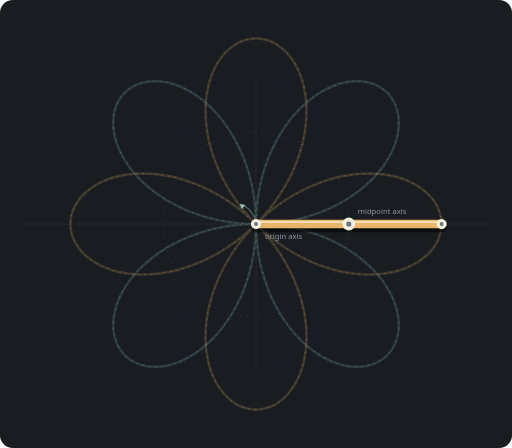
t = 0.00 s
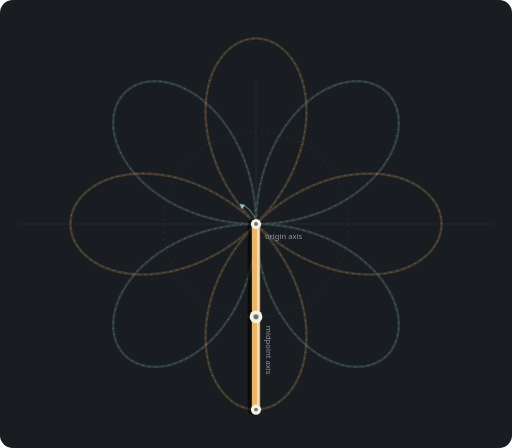
t = 1.50 s
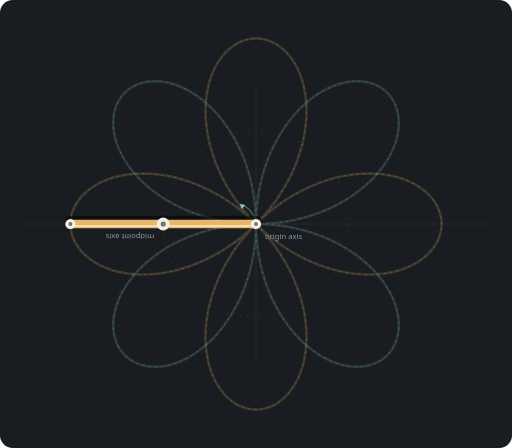
t = 3.00 s
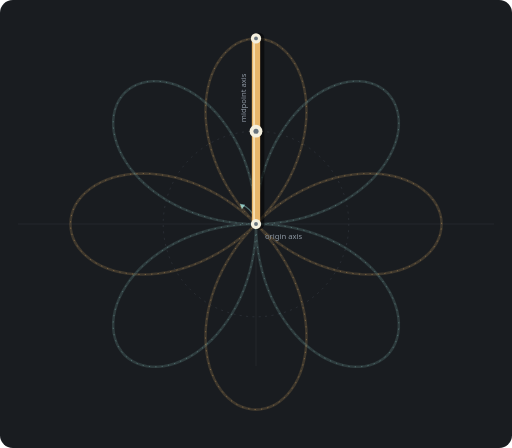
t = 4.50 s

The animated SVG that drew these frames (rendered in a browser with its animation timeline set to each time). Animation: 2 SMIL elements (animateMotion=1,animateTransform=1); one cycle of 6.00 s, repeats indefinitely.

<svg xmlns="http://www.w3.org/2000/svg" viewBox="0 -100 800 700" role="img" aria-labelledby="title desc">
  <title id="title">Baton anti-spin 1:3</title>
  <desc id="desc">The baton makes one clockwise rotation around its midpoint while the midpoint makes 3 counterclockwise rotations around the origin.</desc>
  <rect x="0" y="-100" width="800" height="700" rx="20" fill="#191c20"/>
  <g stroke="#2a2f35" stroke-width="1"><path d="M400 28V472M28 250H772"/></g>
  <circle cx="400" cy="250" r="145" fill="none" stroke="#343a41" stroke-width="1" stroke-dasharray="3 7"/>
  <circle cx="400" cy="250" r="5" fill="#8dc7c4"/>
  <path d="M400 250 A36 36 0 0 0 375 219" fill="none" stroke="#8dc7c477" stroke-width="2"/>
  <path d="M375 219l8 1-5 7z" fill="#8dc7c4"/>
  <path d="M 690.0,250.0 L 689.5,242.4 L 688.0,234.9 L 685.5,227.5 L 682.1,220.3 L 677.7,213.4 L 672.4,206.9 L 666.2,200.7 L 659.1,194.9 L 651.3,189.7 L 642.6,185.0 L 633.2,180.9 L 623.1,177.5 L 612.4,174.8 L 601.2,172.8 L 589.5,171.5 L 577.3,171.1 L 564.7,171.4 L 551.9,172.6 L 538.8,174.6 L 525.6,177.5 L 512.3,181.2 L 498.9,185.8 L 485.6,191.1 L 472.5,197.3 L 459.5,204.3 L 446.9,212.1 L 434.5,220.5 L 422.5,229.7 L 411.0,239.6 L 400.0,250.0 L 389.6,261.0 L 379.7,272.5 L 370.5,284.5 L 362.1,296.9 L 354.3,309.5 L 347.3,322.5 L 341.1,335.6 L 335.8,348.9 L 331.2,362.3 L 327.5,375.6 L 324.6,388.8 L 322.6,401.9 L 321.4,414.7 L 321.1,427.3 L 321.5,439.5 L 322.8,451.2 L 324.8,462.4 L 327.5,473.1 L 330.9,483.2 L 335.0,492.6 L 339.7,501.3 L 344.9,509.1 L 350.7,516.2 L 356.9,522.4 L 363.4,527.7 L 370.3,532.1 L 377.5,535.5 L 384.9,538.0 L 392.4,539.5 L 400.0,540.0 L 407.6,539.5 L 415.1,538.0 L 422.5,535.5 L 429.7,532.1 L 436.6,527.7 L 443.1,522.4 L 449.3,516.2 L 455.1,509.1 L 460.3,501.3 L 465.0,492.6 L 469.1,483.2 L 472.5,473.1 L 475.2,462.4 L 477.2,451.2 L 478.5,439.5 L 478.9,427.3 L 478.6,414.7 L 477.4,401.9 L 475.4,388.8 L 472.5,375.6 L 468.8,362.3 L 464.2,348.9 L 458.9,335.6 L 452.7,322.5 L 445.7,309.5 L 437.9,296.9 L 429.5,284.5 L 420.3,272.5 L 410.4,261.0 L 400.0,250.0 L 389.0,239.6 L 377.5,229.7 L 365.5,220.5 L 353.1,212.1 L 340.5,204.3 L 327.5,197.3 L 314.4,191.1 L 301.1,185.8 L 287.7,181.2 L 274.4,177.5 L 261.2,174.6 L 248.1,172.6 L 235.3,171.4 L 222.7,171.1 L 210.5,171.5 L 198.8,172.8 L 187.6,174.8 L 176.9,177.5 L 166.8,180.9 L 157.4,185.0 L 148.7,189.7 L 140.9,194.9 L 133.8,200.7 L 127.6,206.9 L 122.3,213.4 L 117.9,220.3 L 114.5,227.5 L 112.0,234.9 L 110.5,242.4 L 110.0,250.0 L 110.5,257.6 L 112.0,265.1 L 114.5,272.5 L 117.9,279.7 L 122.3,286.6 L 127.6,293.1 L 133.8,299.3 L 140.9,305.1 L 148.7,310.3 L 157.4,315.0 L 166.8,319.1 L 176.9,322.5 L 187.6,325.2 L 198.8,327.2 L 210.5,328.5 L 222.7,328.9 L 235.3,328.6 L 248.1,327.4 L 261.2,325.4 L 274.4,322.5 L 287.7,318.8 L 301.1,314.2 L 314.4,308.9 L 327.5,302.7 L 340.5,295.7 L 353.1,287.9 L 365.5,279.5 L 377.5,270.3 L 389.0,260.4 L 400.0,250.0 L 410.4,239.0 L 420.3,227.5 L 429.5,215.5 L 437.9,203.1 L 445.7,190.5 L 452.7,177.5 L 458.9,164.4 L 464.2,151.1 L 468.8,137.7 L 472.5,124.4 L 475.4,111.2 L 477.4,98.1 L 478.6,85.3 L 478.9,72.7 L 478.5,60.5 L 477.2,48.8 L 475.2,37.6 L 472.5,26.9 L 469.1,16.8 L 465.0,7.4 L 460.3,-1.3 L 455.1,-9.1 L 449.3,-16.2 L 443.1,-22.4 L 436.6,-27.7 L 429.7,-32.1 L 422.5,-35.5 L 415.1,-38.0 L 407.6,-39.5 L 400.0,-40.0 L 392.4,-39.5 L 384.9,-38.0 L 377.5,-35.5 L 370.3,-32.1 L 363.4,-27.7 L 356.9,-22.4 L 350.7,-16.2 L 344.9,-9.1 L 339.7,-1.3 L 335.0,7.4 L 330.9,16.8 L 327.5,26.9 L 324.8,37.6 L 322.8,48.8 L 321.5,60.5 L 321.1,72.7 L 321.4,85.3 L 322.6,98.1 L 324.6,111.2 L 327.5,124.4 L 331.2,137.7 L 335.8,151.1 L 341.1,164.4 L 347.3,177.5 L 354.3,190.5 L 362.1,203.1 L 370.5,215.5 L 379.7,227.5 L 389.6,239.0 L 400.0,250.0 L 411.0,260.4 L 422.5,270.3 L 434.5,279.5 L 446.9,287.9 L 459.5,295.7 L 472.5,302.7 L 485.6,308.9 L 498.9,314.2 L 512.3,318.8 L 525.6,322.5 L 538.8,325.4 L 551.9,327.4 L 564.7,328.6 L 577.3,328.9 L 589.5,328.5 L 601.2,327.2 L 612.4,325.2 L 623.1,322.5 L 633.2,319.1 L 642.6,315.0 L 651.3,310.3 L 659.1,305.1 L 666.2,299.3 L 672.4,293.1 L 677.7,286.6 L 682.1,279.7 L 685.5,272.5 L 688.0,265.1 L 689.5,257.6 L 690.0,250.0" fill="none" stroke="#e8b66a" stroke-width="4" opacity=".18"/>
  <path d="M 400.0,250.0 L 399.6,234.8 L 398.4,219.7 L 396.4,204.8 L 393.7,190.0 L 390.2,175.6 L 386.0,161.5 L 381.1,147.8 L 375.5,134.6 L 369.3,122.0 L 362.5,109.9 L 355.1,98.6 L 347.3,87.9 L 339.1,78.0 L 330.5,68.8 L 321.5,60.5 L 312.3,53.1 L 303.0,46.6 L 293.5,41.0 L 283.9,36.3 L 274.4,32.5 L 265.0,29.7 L 255.7,27.8 L 246.7,26.9 L 237.9,26.9 L 229.5,27.8 L 221.5,29.6 L 214.0,32.2 L 207.0,35.7 L 200.7,39.9 L 194.9,44.9 L 189.9,50.7 L 185.7,57.0 L 182.2,64.0 L 179.6,71.5 L 177.8,79.5 L 176.9,87.9 L 176.9,96.7 L 177.8,105.7 L 179.7,115.0 L 182.5,124.4 L 186.3,133.9 L 191.0,143.5 L 196.6,153.0 L 203.1,162.3 L 210.5,171.5 L 218.8,180.5 L 228.0,189.1 L 237.9,197.3 L 248.6,205.1 L 259.9,212.5 L 272.0,219.3 L 284.6,225.5 L 297.8,231.1 L 311.5,236.0 L 325.6,240.2 L 340.0,243.7 L 354.8,246.4 L 369.7,248.4 L 384.8,249.6 L 400.0,250.0 L 415.2,249.6 L 430.3,248.4 L 445.2,246.4 L 460.0,243.7 L 474.4,240.2 L 488.5,236.0 L 502.2,231.1 L 515.4,225.5 L 528.0,219.3 L 540.1,212.5 L 551.4,205.1 L 562.1,197.3 L 572.0,189.1 L 581.2,180.5 L 589.5,171.5 L 596.9,162.3 L 603.4,153.0 L 609.0,143.5 L 613.7,133.9 L 617.5,124.4 L 620.3,115.0 L 622.2,105.7 L 623.1,96.7 L 623.1,87.9 L 622.2,79.5 L 620.4,71.5 L 617.8,64.0 L 614.3,57.0 L 610.1,50.7 L 605.1,44.9 L 599.3,39.9 L 593.0,35.7 L 586.0,32.2 L 578.5,29.6 L 570.5,27.8 L 562.1,26.9 L 553.3,26.9 L 544.3,27.8 L 535.0,29.7 L 525.6,32.5 L 516.1,36.3 L 506.5,41.0 L 497.0,46.6 L 487.7,53.1 L 478.5,60.5 L 469.5,68.8 L 460.9,78.0 L 452.7,87.9 L 444.9,98.6 L 437.5,109.9 L 430.7,122.0 L 424.5,134.6 L 418.9,147.8 L 414.0,161.5 L 409.8,175.6 L 406.3,190.0 L 403.6,204.8 L 401.6,219.7 L 400.4,234.8 L 400.0,250.0 L 400.4,265.2 L 401.6,280.3 L 403.6,295.2 L 406.3,310.0 L 409.8,324.4 L 414.0,338.5 L 418.9,352.2 L 424.5,365.4 L 430.7,378.0 L 437.5,390.1 L 444.9,401.4 L 452.7,412.1 L 460.9,422.0 L 469.5,431.2 L 478.5,439.5 L 487.7,446.9 L 497.0,453.4 L 506.5,459.0 L 516.1,463.7 L 525.6,467.5 L 535.0,470.3 L 544.3,472.2 L 553.3,473.1 L 562.1,473.1 L 570.5,472.2 L 578.5,470.4 L 586.0,467.8 L 593.0,464.3 L 599.3,460.1 L 605.1,455.1 L 610.1,449.3 L 614.3,443.0 L 617.8,436.0 L 620.4,428.5 L 622.2,420.5 L 623.1,412.1 L 623.1,403.3 L 622.2,394.3 L 620.3,385.0 L 617.5,375.6 L 613.7,366.1 L 609.0,356.5 L 603.4,347.0 L 596.9,337.7 L 589.5,328.5 L 581.2,319.5 L 572.0,310.9 L 562.1,302.7 L 551.4,294.9 L 540.1,287.5 L 528.0,280.7 L 515.4,274.5 L 502.2,268.9 L 488.5,264.0 L 474.4,259.8 L 460.0,256.3 L 445.2,253.6 L 430.3,251.6 L 415.2,250.4 L 400.0,250.0 L 384.8,250.4 L 369.7,251.6 L 354.8,253.6 L 340.0,256.3 L 325.6,259.8 L 311.5,264.0 L 297.8,268.9 L 284.6,274.5 L 272.0,280.7 L 259.9,287.5 L 248.6,294.9 L 237.9,302.7 L 228.0,310.9 L 218.8,319.5 L 210.5,328.5 L 203.1,337.7 L 196.6,347.0 L 191.0,356.5 L 186.3,366.1 L 182.5,375.6 L 179.7,385.0 L 177.8,394.3 L 176.9,403.3 L 176.9,412.1 L 177.8,420.5 L 179.6,428.5 L 182.2,436.0 L 185.7,443.0 L 189.9,449.3 L 194.9,455.1 L 200.7,460.1 L 207.0,464.3 L 214.0,467.8 L 221.5,470.4 L 229.5,472.2 L 237.9,473.1 L 246.7,473.1 L 255.7,472.2 L 265.0,470.3 L 274.4,467.5 L 283.9,463.7 L 293.5,459.0 L 303.0,453.4 L 312.3,446.9 L 321.5,439.5 L 330.5,431.2 L 339.1,422.0 L 347.3,412.1 L 355.1,401.4 L 362.5,390.1 L 369.3,378.0 L 375.5,365.4 L 381.1,352.2 L 386.0,338.5 L 390.2,324.4 L 393.7,310.0 L 396.4,295.2 L 398.4,280.3 L 399.6,265.2 L 400.0,250.0" fill="none" stroke="#8dc7c4" stroke-width="4" opacity=".18"/>
  <path d="M 690.0,250.0 L 689.5,242.4 L 688.0,234.9 L 685.5,227.5 L 682.1,220.3 L 677.7,213.4 L 672.4,206.9 L 666.2,200.7 L 659.1,194.9 L 651.3,189.7 L 642.6,185.0 L 633.2,180.9 L 623.1,177.5 L 612.4,174.8 L 601.2,172.8 L 589.5,171.5 L 577.3,171.1 L 564.7,171.4 L 551.9,172.6 L 538.8,174.6 L 525.6,177.5 L 512.3,181.2 L 498.9,185.8 L 485.6,191.1 L 472.5,197.3 L 459.5,204.3 L 446.9,212.1 L 434.5,220.5 L 422.5,229.7 L 411.0,239.6 L 400.0,250.0 L 389.6,261.0 L 379.7,272.5 L 370.5,284.5 L 362.1,296.9 L 354.3,309.5 L 347.3,322.5 L 341.1,335.6 L 335.8,348.9 L 331.2,362.3 L 327.5,375.6 L 324.6,388.8 L 322.6,401.9 L 321.4,414.7 L 321.1,427.3 L 321.5,439.5 L 322.8,451.2 L 324.8,462.4 L 327.5,473.1 L 330.9,483.2 L 335.0,492.6 L 339.7,501.3 L 344.9,509.1 L 350.7,516.2 L 356.9,522.4 L 363.4,527.7 L 370.3,532.1 L 377.5,535.5 L 384.9,538.0 L 392.4,539.5 L 400.0,540.0 L 407.6,539.5 L 415.1,538.0 L 422.5,535.5 L 429.7,532.1 L 436.6,527.7 L 443.1,522.4 L 449.3,516.2 L 455.1,509.1 L 460.3,501.3 L 465.0,492.6 L 469.1,483.2 L 472.5,473.1 L 475.2,462.4 L 477.2,451.2 L 478.5,439.5 L 478.9,427.3 L 478.6,414.7 L 477.4,401.9 L 475.4,388.8 L 472.5,375.6 L 468.8,362.3 L 464.2,348.9 L 458.9,335.6 L 452.7,322.5 L 445.7,309.5 L 437.9,296.9 L 429.5,284.5 L 420.3,272.5 L 410.4,261.0 L 400.0,250.0 L 389.0,239.6 L 377.5,229.7 L 365.5,220.5 L 353.1,212.1 L 340.5,204.3 L 327.5,197.3 L 314.4,191.1 L 301.1,185.8 L 287.7,181.2 L 274.4,177.5 L 261.2,174.6 L 248.1,172.6 L 235.3,171.4 L 222.7,171.1 L 210.5,171.5 L 198.8,172.8 L 187.6,174.8 L 176.9,177.5 L 166.8,180.9 L 157.4,185.0 L 148.7,189.7 L 140.9,194.9 L 133.8,200.7 L 127.6,206.9 L 122.3,213.4 L 117.9,220.3 L 114.5,227.5 L 112.0,234.9 L 110.5,242.4 L 110.0,250.0 L 110.5,257.6 L 112.0,265.1 L 114.5,272.5 L 117.9,279.7 L 122.3,286.6 L 127.6,293.1 L 133.8,299.3 L 140.9,305.1 L 148.7,310.3 L 157.4,315.0 L 166.8,319.1 L 176.9,322.5 L 187.6,325.2 L 198.8,327.2 L 210.5,328.5 L 222.7,328.9 L 235.3,328.6 L 248.1,327.4 L 261.2,325.4 L 274.4,322.5 L 287.7,318.8 L 301.1,314.2 L 314.4,308.9 L 327.5,302.7 L 340.5,295.7 L 353.1,287.9 L 365.5,279.5 L 377.5,270.3 L 389.0,260.4 L 400.0,250.0 L 410.4,239.0 L 420.3,227.5 L 429.5,215.5 L 437.9,203.1 L 445.7,190.5 L 452.7,177.5 L 458.9,164.4 L 464.2,151.1 L 468.8,137.7 L 472.5,124.4 L 475.4,111.2 L 477.4,98.1 L 478.6,85.3 L 478.9,72.7 L 478.5,60.5 L 477.2,48.8 L 475.2,37.6 L 472.5,26.9 L 469.1,16.8 L 465.0,7.4 L 460.3,-1.3 L 455.1,-9.1 L 449.3,-16.2 L 443.1,-22.4 L 436.6,-27.7 L 429.7,-32.1 L 422.5,-35.5 L 415.1,-38.0 L 407.6,-39.5 L 400.0,-40.0 L 392.4,-39.5 L 384.9,-38.0 L 377.5,-35.5 L 370.3,-32.1 L 363.4,-27.7 L 356.9,-22.4 L 350.7,-16.2 L 344.9,-9.1 L 339.7,-1.3 L 335.0,7.4 L 330.9,16.8 L 327.5,26.9 L 324.8,37.6 L 322.8,48.8 L 321.5,60.5 L 321.1,72.7 L 321.4,85.3 L 322.6,98.1 L 324.6,111.2 L 327.5,124.4 L 331.2,137.7 L 335.8,151.1 L 341.1,164.4 L 347.3,177.5 L 354.3,190.5 L 362.1,203.1 L 370.5,215.5 L 379.7,227.5 L 389.6,239.0 L 400.0,250.0 L 411.0,260.4 L 422.5,270.3 L 434.5,279.5 L 446.9,287.9 L 459.5,295.7 L 472.5,302.7 L 485.6,308.9 L 498.9,314.2 L 512.3,318.8 L 525.6,322.5 L 538.8,325.4 L 551.9,327.4 L 564.7,328.6 L 577.3,328.9 L 589.5,328.5 L 601.2,327.2 L 612.4,325.2 L 623.1,322.5 L 633.2,319.1 L 642.6,315.0 L 651.3,310.3 L 659.1,305.1 L 666.2,299.3 L 672.4,293.1 L 677.7,286.6 L 682.1,279.7 L 685.5,272.5 L 688.0,265.1 L 689.5,257.6 L 690.0,250.0" fill="none" stroke="#e8b66a" stroke-width="1" stroke-dasharray="2 8" opacity=".55"/>
  <path d="M 400.0,250.0 L 399.6,234.8 L 398.4,219.7 L 396.4,204.8 L 393.7,190.0 L 390.2,175.6 L 386.0,161.5 L 381.1,147.8 L 375.5,134.6 L 369.3,122.0 L 362.5,109.9 L 355.1,98.6 L 347.3,87.9 L 339.1,78.0 L 330.5,68.8 L 321.5,60.5 L 312.3,53.1 L 303.0,46.6 L 293.5,41.0 L 283.9,36.3 L 274.4,32.5 L 265.0,29.7 L 255.7,27.8 L 246.7,26.9 L 237.9,26.9 L 229.5,27.8 L 221.5,29.6 L 214.0,32.2 L 207.0,35.7 L 200.7,39.9 L 194.9,44.9 L 189.9,50.7 L 185.7,57.0 L 182.2,64.0 L 179.6,71.5 L 177.8,79.5 L 176.9,87.9 L 176.9,96.7 L 177.8,105.7 L 179.7,115.0 L 182.5,124.4 L 186.3,133.9 L 191.0,143.5 L 196.6,153.0 L 203.1,162.3 L 210.5,171.5 L 218.8,180.5 L 228.0,189.1 L 237.9,197.3 L 248.6,205.1 L 259.9,212.5 L 272.0,219.3 L 284.6,225.5 L 297.8,231.1 L 311.5,236.0 L 325.6,240.2 L 340.0,243.7 L 354.8,246.4 L 369.7,248.4 L 384.8,249.6 L 400.0,250.0 L 415.2,249.6 L 430.3,248.4 L 445.2,246.4 L 460.0,243.7 L 474.4,240.2 L 488.5,236.0 L 502.2,231.1 L 515.4,225.5 L 528.0,219.3 L 540.1,212.5 L 551.4,205.1 L 562.1,197.3 L 572.0,189.1 L 581.2,180.5 L 589.5,171.5 L 596.9,162.3 L 603.4,153.0 L 609.0,143.5 L 613.7,133.9 L 617.5,124.4 L 620.3,115.0 L 622.2,105.7 L 623.1,96.7 L 623.1,87.9 L 622.2,79.5 L 620.4,71.5 L 617.8,64.0 L 614.3,57.0 L 610.1,50.7 L 605.1,44.9 L 599.3,39.9 L 593.0,35.7 L 586.0,32.2 L 578.5,29.6 L 570.5,27.8 L 562.1,26.9 L 553.3,26.9 L 544.3,27.8 L 535.0,29.7 L 525.6,32.5 L 516.1,36.3 L 506.5,41.0 L 497.0,46.6 L 487.7,53.1 L 478.5,60.5 L 469.5,68.8 L 460.9,78.0 L 452.7,87.9 L 444.9,98.6 L 437.5,109.9 L 430.7,122.0 L 424.5,134.6 L 418.9,147.8 L 414.0,161.5 L 409.8,175.6 L 406.3,190.0 L 403.6,204.8 L 401.6,219.7 L 400.4,234.8 L 400.0,250.0 L 400.4,265.2 L 401.6,280.3 L 403.6,295.2 L 406.3,310.0 L 409.8,324.4 L 414.0,338.5 L 418.9,352.2 L 424.5,365.4 L 430.7,378.0 L 437.5,390.1 L 444.9,401.4 L 452.7,412.1 L 460.9,422.0 L 469.5,431.2 L 478.5,439.5 L 487.7,446.9 L 497.0,453.4 L 506.5,459.0 L 516.1,463.7 L 525.6,467.5 L 535.0,470.3 L 544.3,472.2 L 553.3,473.1 L 562.1,473.1 L 570.5,472.2 L 578.5,470.4 L 586.0,467.8 L 593.0,464.3 L 599.3,460.1 L 605.1,455.1 L 610.1,449.3 L 614.3,443.0 L 617.8,436.0 L 620.4,428.5 L 622.2,420.5 L 623.1,412.1 L 623.1,403.3 L 622.2,394.3 L 620.3,385.0 L 617.5,375.6 L 613.7,366.1 L 609.0,356.5 L 603.4,347.0 L 596.9,337.7 L 589.5,328.5 L 581.2,319.5 L 572.0,310.9 L 562.1,302.7 L 551.4,294.9 L 540.1,287.5 L 528.0,280.7 L 515.4,274.5 L 502.2,268.9 L 488.5,264.0 L 474.4,259.8 L 460.0,256.3 L 445.2,253.6 L 430.3,251.6 L 415.2,250.4 L 400.0,250.0 L 384.8,250.4 L 369.7,251.6 L 354.8,253.6 L 340.0,256.3 L 325.6,259.8 L 311.5,264.0 L 297.8,268.9 L 284.6,274.5 L 272.0,280.7 L 259.9,287.5 L 248.6,294.9 L 237.9,302.7 L 228.0,310.9 L 218.8,319.5 L 210.5,328.5 L 203.1,337.7 L 196.6,347.0 L 191.0,356.5 L 186.3,366.1 L 182.5,375.6 L 179.7,385.0 L 177.8,394.3 L 176.9,403.3 L 176.9,412.1 L 177.8,420.5 L 179.6,428.5 L 182.2,436.0 L 185.7,443.0 L 189.9,449.3 L 194.9,455.1 L 200.7,460.1 L 207.0,464.3 L 214.0,467.8 L 221.5,470.4 L 229.5,472.2 L 237.9,473.1 L 246.7,473.1 L 255.7,472.2 L 265.0,470.3 L 274.4,467.5 L 283.9,463.7 L 293.5,459.0 L 303.0,453.4 L 312.3,446.9 L 321.5,439.5 L 330.5,431.2 L 339.1,422.0 L 347.3,412.1 L 355.1,401.4 L 362.5,390.1 L 369.3,378.0 L 375.5,365.4 L 381.1,352.2 L 386.0,338.5 L 390.2,324.4 L 393.7,310.0 L 396.4,295.2 L 398.4,280.3 L 399.6,265.2 L 400.0,250.0" fill="none" stroke="#8dc7c4" stroke-width="1" stroke-dasharray="2 8" opacity=".55"/>
  <text x="414" y="274" fill="#8e98a3" font-family="system-ui,sans-serif" font-size="12">origin axis</text>
  <g transform="translate(400 250)">
    <g>
      <animateMotion path="M 145 0 A 145 145 0 1 0 -145 0 A 145 145 0 1 0 145 0 A 145 145 0 1 0 -145 0 A 145 145 0 1 0 145 0 A 145 145 0 1 0 -145 0 A 145 145 0 1 0 145 0" dur="6s" rotate="0" calcMode="paced" repeatCount="indefinite"/>
      <g>
        <animateTransform attributeName="transform" type="rotate" from="0 0 0" to="360 0 0" dur="6s" repeatCount="indefinite"/>
        <line x1="-145" y1="4" x2="145" y2="4" stroke="#0008" stroke-width="18" stroke-linecap="round"/>
        <line x1="-145" y1="0" x2="145" y2="0" stroke="#e8b66a" stroke-width="13" stroke-linecap="round"/>
        <line x1="-138" y1="-3" x2="138" y2="-3" stroke="#fff8df99" stroke-width="3" stroke-linecap="round"/>
        <circle cx="-145" cy="0" r="8" fill="#f5f0df"/><circle cx="145" cy="0" r="8" fill="#f5f0df"/>
        <circle cx="-145" cy="0" r="3" fill="#69747d"/><circle cx="145" cy="0" r="3" fill="#69747d"/>
        <circle cx="0" cy="0" r="10" fill="#f5f0df"/><circle cx="0" cy="0" r="4" fill="#69747d"/>
        <text x="14" y="-15" fill="#8e98a3" font-family="system-ui,sans-serif" font-size="12">midpoint axis</text>
      </g>
    </g>
  </g>
</svg>
